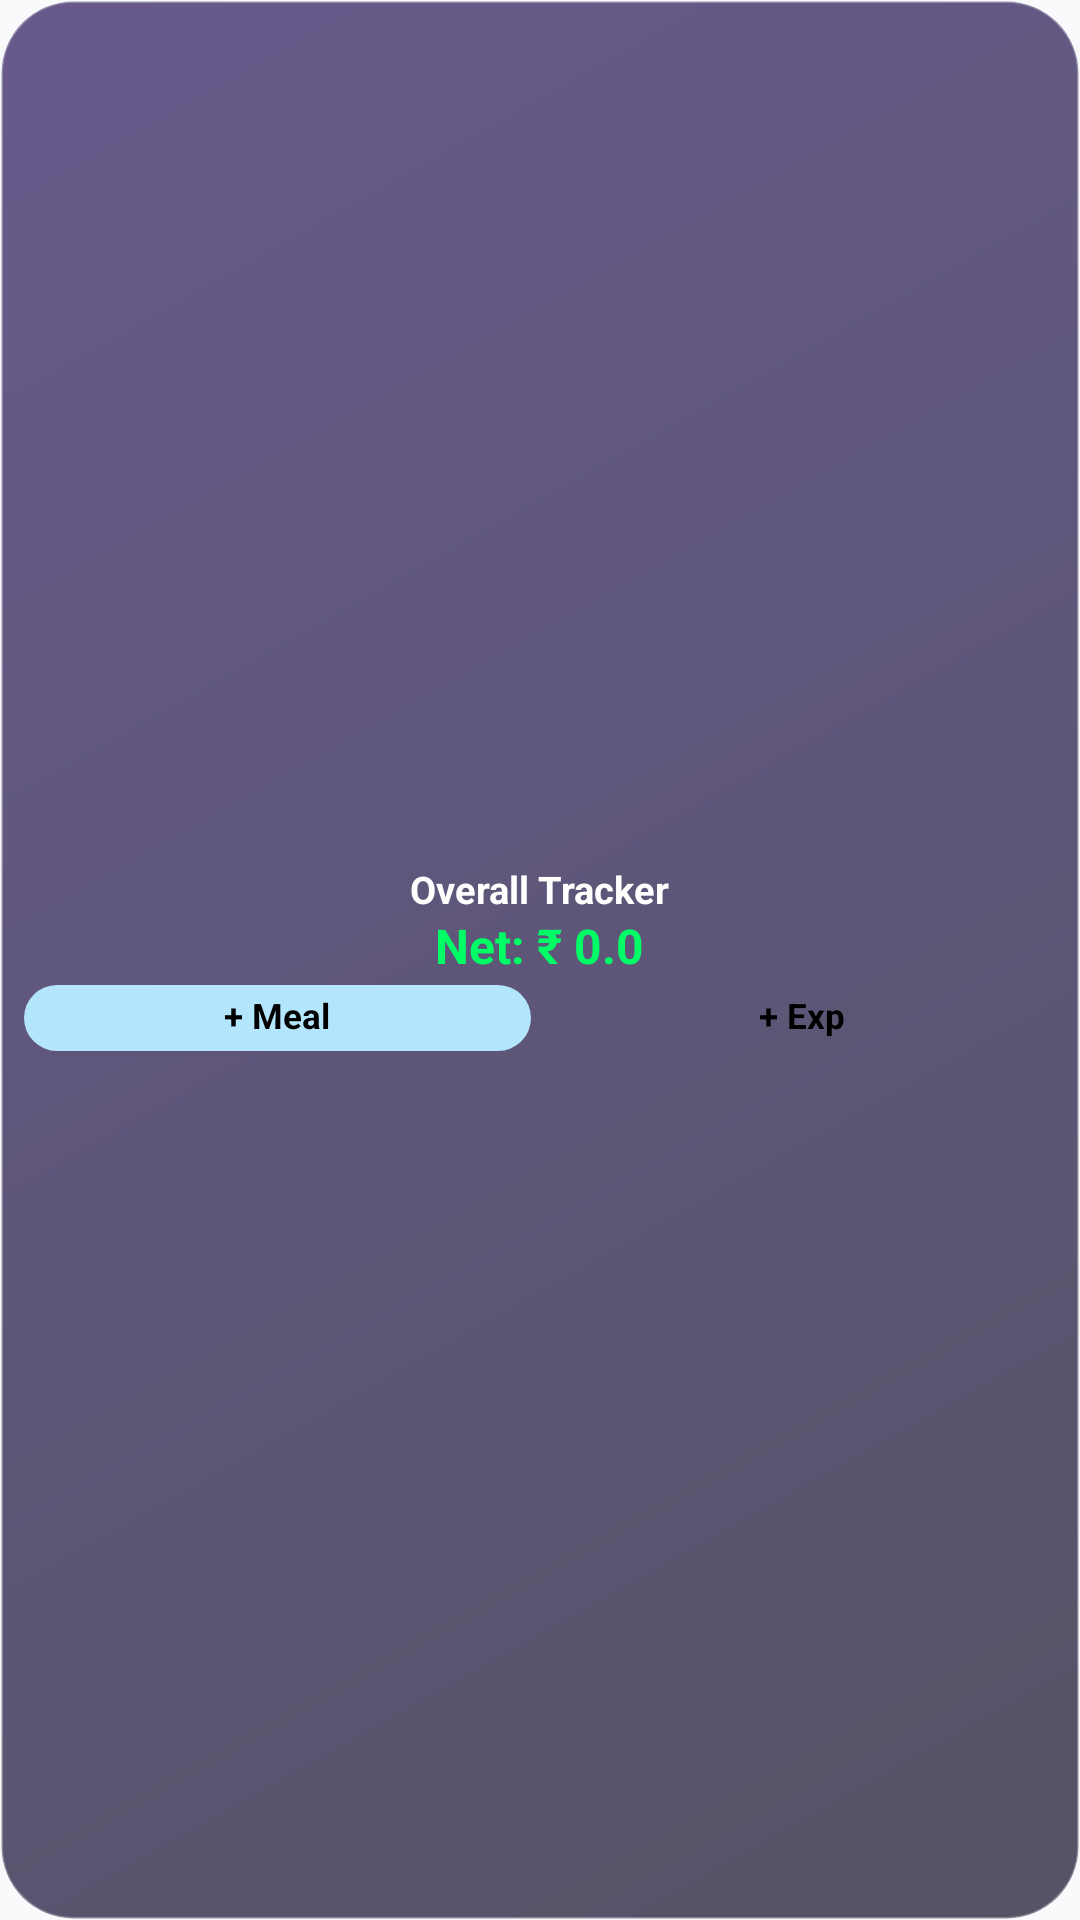

Android layout source for this screen:
<!-- AndroidManifest.xml: application theme Theme.MyApplication -->
<!-- res/layout/widget_overall_compact.xml -->
<?xml version="1.0" encoding="utf-8"?>
<LinearLayout xmlns:android="http://schemas.android.com/apk/res/android"
    android:id="@+id/widget_root"
    android:layout_width="match_parent"
    android:layout_height="match_parent"
    android:background="@drawable/widget_glass_bg"
    android:orientation="vertical"
    android:paddingStart="8dp"
    android:paddingEnd="8dp"
    android:paddingTop="5dp"
    android:paddingBottom="5dp"
    android:gravity="center">

    <TextView
        android:id="@+id/overall_title"
        android:layout_width="wrap_content"
        android:layout_height="wrap_content"
        android:text="Overall Tracker"
        android:textColor="#FFFFFF"
        android:textSize="12.5sp"
        android:textStyle="bold"
        android:includeFontPadding="false"
        android:maxLines="1"
        android:ellipsize="end" />

    <TextView
        android:id="@+id/overall_net"
        android:layout_width="wrap_content"
        android:layout_height="wrap_content"
        android:layout_marginTop="2dp"
        android:layout_marginBottom="3dp"
        android:text="Net: ₹ 0.0"
        android:textColor="#00FF66"
        android:textSize="16sp"
        android:textStyle="bold"
        android:includeFontPadding="false"
        android:maxLines="1"
        android:ellipsize="end" />

    <TextView
        android:id="@+id/overall_subtitle"
        android:layout_width="wrap_content"
        android:layout_height="wrap_content"
        android:visibility="gone" />

    <TextView
        android:id="@+id/overall_breakdown"
        android:layout_width="wrap_content"
        android:layout_height="wrap_content"
        android:visibility="gone" />

    <LinearLayout
        android:layout_width="match_parent"
        android:layout_height="wrap_content"
        android:orientation="horizontal"
        android:gravity="center">
        
        <TextView
            android:id="@+id/btn_add_meal"
            android:layout_width="0dp"
            android:layout_height="22dp"
            android:layout_weight="1"
            android:layout_marginEnd="3dp"
            android:background="@drawable/widget_btn_bg"
            android:gravity="center"
            android:text="+ Meal"
            android:textColor="#000000"
            android:textSize="11.5sp"
            android:textStyle="bold"
            android:includeFontPadding="false"
            android:maxLines="1"
            android:ellipsize="end" />

        <TextView
            android:id="@+id/btn_add_expense"
            android:layout_width="0dp"
            android:layout_height="22dp"
            android:layout_weight="1"
            android:layout_marginStart="3dp"
            android:background="@drawable/widget_btn_accent_bg"
            android:gravity="center"
            android:text="+ Exp"
            android:textColor="#000000"
            android:textSize="11.5sp"
            android:textStyle="bold"
            android:includeFontPadding="false"
            android:maxLines="1"
            android:ellipsize="end" />
    </LinearLayout>
</LinearLayout>
<!-- resources referenced by this layout -->
<resources>
  <!-- drawable widget_btn_bg (drawable) -->
  <?xml version="1.0" encoding="utf-8"?>
  <shape xmlns:android="http://schemas.android.com/apk/res/android"
      android:shape="rectangle">
      <solid android:color="#B3E5FC" />
      <corners android:radius="18dp" />
  </shape>
  <!-- drawable widget_glass_bg (drawable) -->
  <?xml version="1.0" encoding="utf-8"?>
  <shape xmlns:android="http://schemas.android.com/apk/res/android"
      android:shape="rectangle">
      <gradient
          android:startColor="#B30F0B26"
          android:endColor="#B32A155C"
          android:angle="135" />
      <corners android:radius="24dp" />
      <stroke
          android:width="1dp"
          android:color="#4DFFFFFF" />
  </shape>
  <style name="Theme.MyApplication" parent="android:Theme.Material.Light.NoActionBar">
          <item name="android:windowBackground">#F8FAFC</item>
          <item name="android:colorBackground">#F8FAFC</item>
          <item name="android:statusBarColor">@android:color/transparent</item>
          <item name="android:navigationBarColor">@android:color/transparent</item>
      </style>
</resources>
